Run: headless pygame with SDL's dummy video driver; simulated clock (each Clock.tick advances the game by its frame time, no real sleeping); random seed 0; keys injected as events and as key.get_pressed() state; no mouse input.
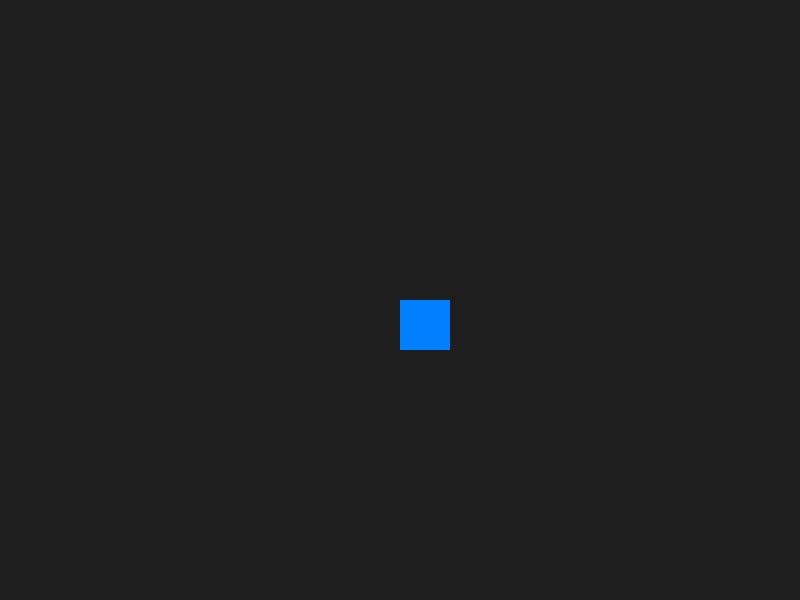
Frame 1 of 4 · flips 1–60 · no input
Frame 2 of 4 · flips 61–180 · tapped SPACE, RETURN · held RIGHT (→), D · screen unchanged from frame 1, image omitted
Frame 3 of 4 · flips 181–300 · held DOWN (↓), S · screen unchanged from frame 2, image omitted
Frame 4 of 4 · flips 301–420 · held LEFT (←), A, UP (↑), W · screen unchanged from frame 3, image omitted

The pygame program that drew these frames:

import pygame
import sys

# 1. Inicializar Pygame y el módulo de Joysticks
pygame.init()
pygame.joystick.init()

# Configuración de la pantalla
WIDTH, HEIGHT = 800, 600
screen = pygame.display.set_mode((WIDTH, HEIGHT))
pygame.display.set_caption("Control de Xbox con Pygame")
clock = pygame.time.Clock()

# 2. Conectar e inicializar el control de Xbox
joysticks = []
if pygame.joystick.get_count() > 0:
    # Obtener el primer control conectado
    xbox_controller = pygame.joystick.Joystick(0)
    xbox_controller.init()
    joysticks.append(xbox_controller)
    print(f"Control detectado: {xbox_controller.get_name()}")
else:
    print("No se detectó ningún control de Xbox. Conéctalo antes de iniciar.")

# Variables de la entidad (un cuadrado móvil)
x, y = WIDTH // 2, HEIGHT // 2
speed = 2
color = (0, 128, 255) # Azul por defecto

# Umbral de zona muerta (evita el movimiento por el desgaste del stick)
DEADZONE = 0.2

# Bucle principal del juego
running = True
while running:
    # Manejo de eventos basados en el control
    for event in pygame.event.get():
        if event.type == pygame.QUIT:
            running = False
            
        # Detectar cuando se presiona un botón
        if event.type == pygame.JOYBUTTONDOWN:
            if event.button == 0:  # Botón A
                color = (0, 255, 128) # Cambia a Verde
                print("Presionaste el botón A")
                
        # Detectar cuando se suelta un botón
        if event.type == pygame.JOYBUTTONUP:
            if event.button == 0:  # Botón A
                color = (0, 128, 255) # Vuelve a Azul

    # 3. Leer movimiento continuo desde las palancas analógicas (fuera del bucle de eventos)
    if joysticks:
        # Leer el eje horizontal (0) y vertical (1) del stick izquierdo
        axis_x = xbox_controller.get_axis(0)
        axis_y = xbox_controller.get_axis(1)
        
        # Aplicar la zona muerta para evitar derivas no deseadas
        if abs(axis_x) > DEADZONE:
            x += axis_x * speed
        if abs(axis_y) > DEADZONE:
            y += axis_y * speed

    # Mantener el cuadrado dentro de los límites de la ventana
    x = max(0, min(WIDTH - 50, x))
    y = max(0, min(HEIGHT - 50, y))

    # Renderizado de gráficos
    screen.fill((30, 30, 30)) # Fondo gris oscuro
    pygame.draw.rect(screen, color, (int(x), int(y), 50, 50)) # Dibujar cuadrado
    
    pygame.display.flip()
    clock.tick(60) # Limitar a 60 FPS

pygame.quit()
sys.exit()
